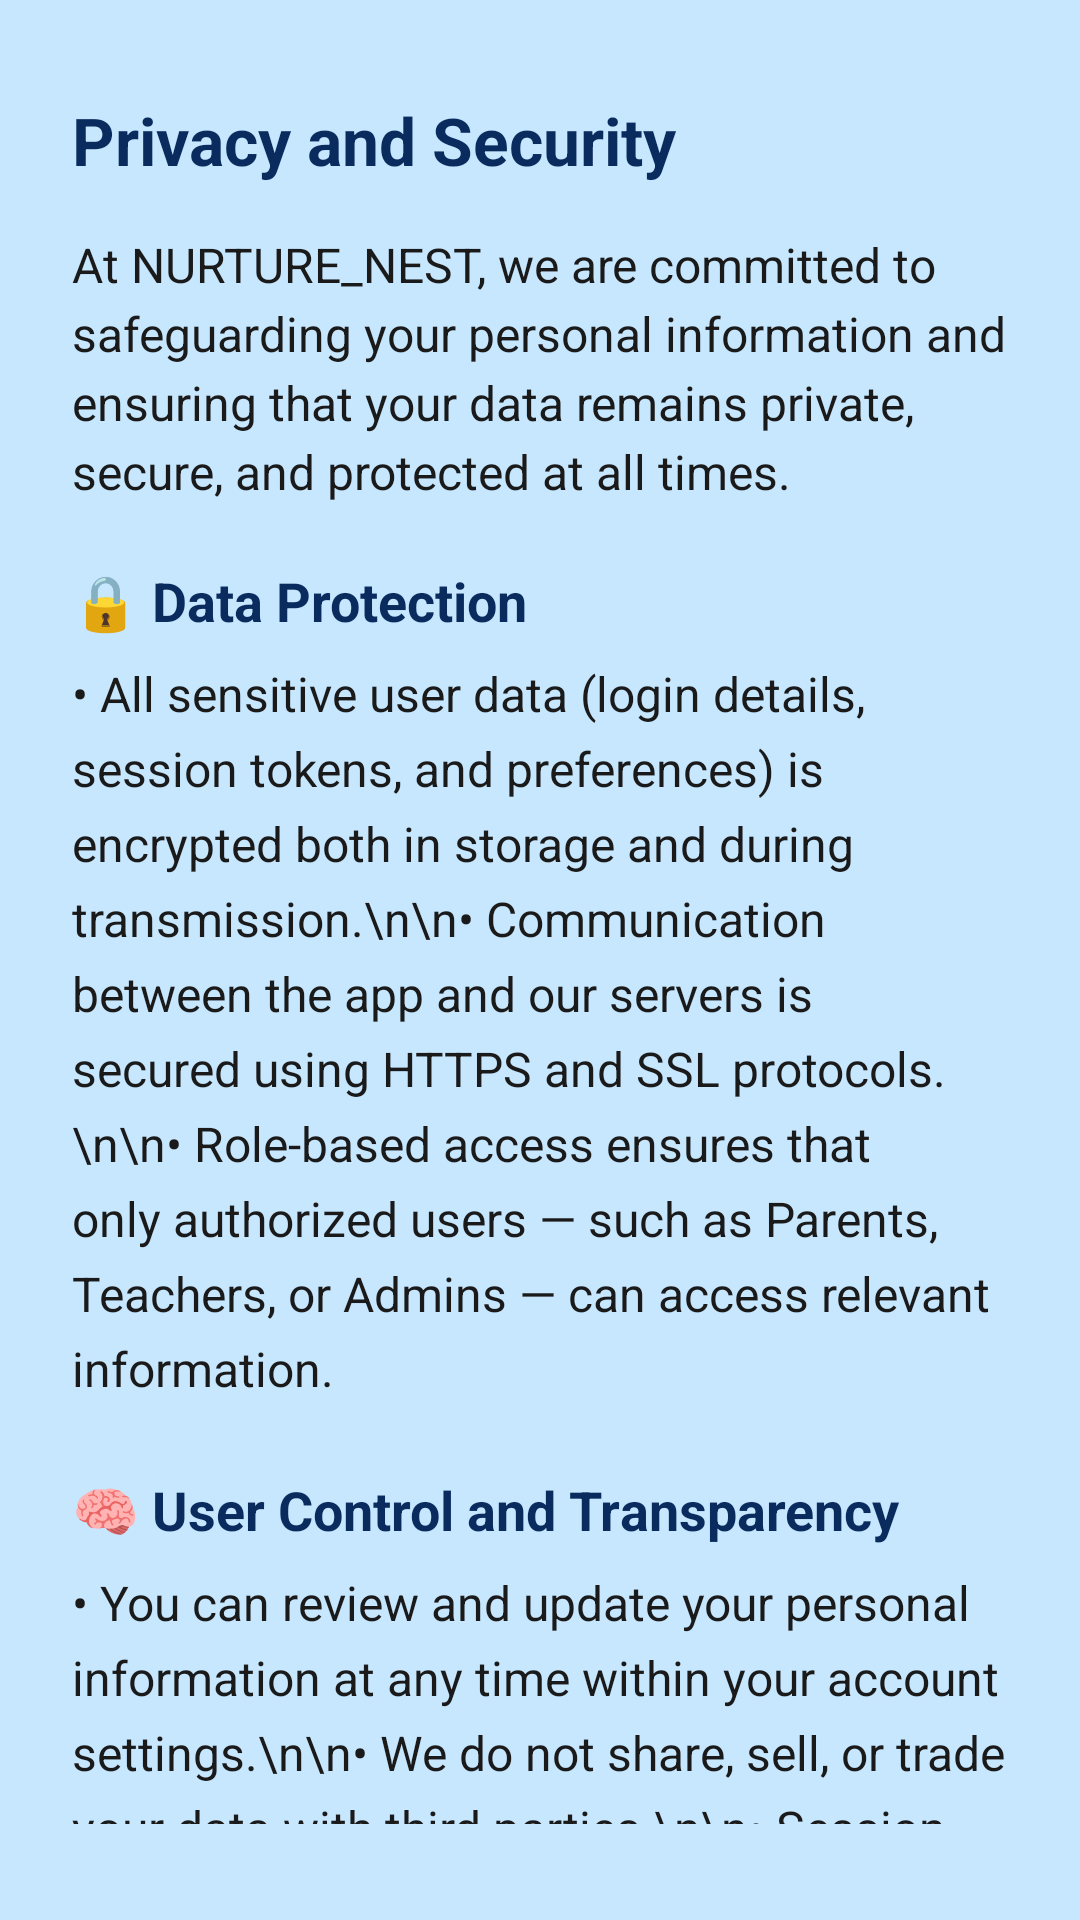

Layout XML and referenced resources for this Android screen:
<!-- AndroidManifest.xml: application theme Theme.NurtureNest -->
<!-- res/layout/fragment_privacy_security.xml -->
<?xml version="1.0" encoding="utf-8"?>
<ScrollView xmlns:android="http://schemas.android.com/apk/res/android"
    android:layout_width="match_parent"
    android:layout_height="match_parent"
    android:paddingHorizontal="24dp"
    android:paddingVertical="32dp"
    android:scrollbars="none"
    android:background="?attr/colorBackground">

    <LinearLayout
        android:layout_width="match_parent"
        android:layout_height="wrap_content"
        android:orientation="vertical"
        android:dividerPadding="16dp">

        
        <TextView
            android:id="@+id/tvPrivacyTitle"
            android:layout_width="match_parent"
            android:layout_height="wrap_content"
            android:text="Privacy and Security"
            android:textColor="?attr/colorPrimary"
            android:textSize="22sp"
            android:textStyle="bold"
            android:paddingBottom="16dp" />

        
        <TextView
            android:id="@+id/tvPrivacyIntro"
            android:layout_width="match_parent"
            android:layout_height="wrap_content"
            android:text="At NURTURE_NEST, we are committed to safeguarding your personal information and ensuring that your data remains private, secure, and protected at all times."
            android:textSize="16sp"
            android:lineSpacingExtra="4dp"
            android:textColor="?attr/colorOnBackground"
            android:paddingBottom="20dp" />

        
        <TextView
            android:layout_width="match_parent"
            android:layout_height="wrap_content"
            android:text="🔒 Data Protection"
            android:textSize="18sp"
            android:textStyle="bold"
            android:textColor="?attr/colorPrimary"
            android:paddingBottom="8dp" />

        <TextView
            android:id="@+id/tvDataProtection"
            android:layout_width="match_parent"
            android:layout_height="wrap_content"
            android:text="• All sensitive user data (login details, session tokens, and preferences) is encrypted both in storage and during transmission.\n\n• Communication between the app and our servers is secured using HTTPS and SSL protocols.\n\n• Role-based access ensures that only authorized users — such as Parents, Teachers, or Admins — can access relevant information."
            android:textSize="16sp"
            android:lineSpacingExtra="6dp"
            android:textColor="?attr/colorOnBackground"
            android:paddingBottom="24dp" />

        
        <TextView
            android:layout_width="match_parent"
            android:layout_height="wrap_content"
            android:text="🧠 User Control and Transparency"
            android:textSize="18sp"
            android:textStyle="bold"
            android:textColor="?attr/colorPrimary"
            android:paddingBottom="8dp" />

        <TextView
            android:id="@+id/tvUserControl"
            android:layout_width="match_parent"
            android:layout_height="wrap_content"
            android:text="• You can review and update your personal information at any time within your account settings.\n\n• We do not share, sell, or trade your data with third parties.\n\n• Session data is periodically validated to prevent unauthorized access."
            android:textSize="16sp"
            android:lineSpacingExtra="6dp"
            android:textColor="?attr/colorOnBackground"
            android:paddingBottom="24dp" />

        
        <TextView
            android:layout_width="match_parent"
            android:layout_height="wrap_content"
            android:text="🛡️ Our Security Commitment"
            android:textSize="18sp"
            android:textStyle="bold"
            android:textColor="?attr/colorPrimary"
            android:paddingBottom="8dp" />

        <TextView
            android:id="@+id/tvSecurityCommitment"
            android:layout_width="match_parent"
            android:layout_height="wrap_content"
            android:text="We continuously monitor and update our security infrastructure to protect against new threats and vulnerabilities. Our systems are designed to ensure reliability, transparency, and peace of mind for all users."
            android:textSize="16sp"
            android:lineSpacingExtra="6dp"
            android:textColor="?attr/colorOnBackground" />

    </LinearLayout>
</ScrollView>
<!-- resources referenced by this layout -->
<resources>
  <style name="Theme.NurtureNest" parent="Theme.MaterialComponents.DayNight.NoActionBar">
          <item name="colorPrimary">#0A2B5D</item>
          <item name="colorOnPrimary">#FFFFFF</item>
          <item name="colorSurface">#000000</item>
          <item name="colorOnSurface">#FFFFFF</item>
          <item name="colorBackground">#C7E7FF</item>
          <item name="colorOnBackground">#1A1A1A</item>
          <item name="android:windowBackground">#C7E7FF</item>
          <item name="TextColor">#000000</item>
      </style>
</resources>
